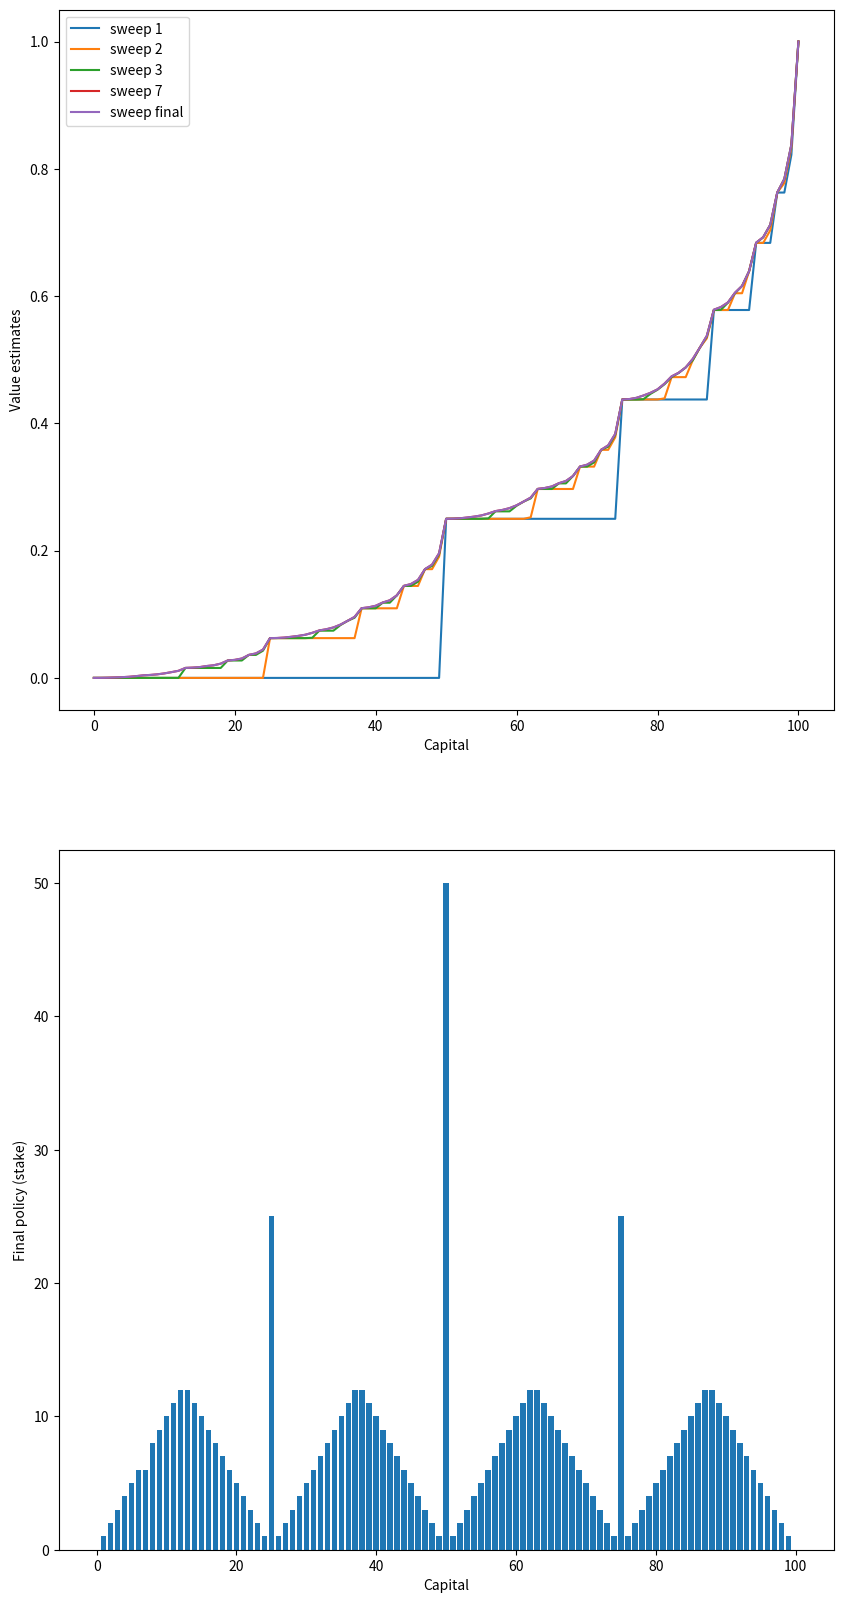

The script that saved this image:
#!/usr/bin/env python3

"""Figure 4.3, page 84"""

import copy

import numpy as np
import matplotlib.pyplot as plt

# probability to win the stake
PROBABILITY_HEADS = 0.25

# states with $0 or $100 are not considered as the are terminal
STATES = np.arange(1, 100)

# accuracy
THETA = 1e-9

values = np.zeros(101)
values[100] = 1
policy = np.zeros(101)


def actions(state):
    """Get possible actions for a given state

    :param state: State
    :type state: int
    :return: Possible actions
    :rtype: numpy array
    """
    return np.arange(1, min(state, 100 - state) + 1)


def expected_update(values, state, action):
    """Compute expected value for given state and action

    :param values: Current values
    :type: numpy array
    :param state: State
    :type: int
    :param action: Action
    :type: int
    :return: expected value
    :rtype: float
    """
    return PROBABILITY_HEADS * values[state + action] + (1 - PROBABILITY_HEADS) * values[state - action]


def policy_evaluate():
    """Policy evaluation

    :return: Difference between old and new value
    :rtype: float
    """
    delta = 0
    for state in STATES:
        old_value = values[state]
        values[state] = max([expected_update(values, state, action) for action in actions(state)])
        delta = max(delta, abs(old_value - values[state]))
    return delta


def policy_improve(round_digits=4):
    """Policy improvement

    :param round_digits: Precision of expected value
    :type round_digits: int
    :return: None
    :rtype: None
    """
    for state in STATES:
        _actions = actions(state)
        action_values = [round(expected_update(values, state, action), round_digits) for action in _actions]
        optimal_action = _actions[np.argmax(action_values)]
        policy[state] = optimal_action


def value_iteration():
    """Value iteration algorithm implementation (page 83)

    :return: Values after each sweep of policy evaluation
    :rtype: list
    """
    values_history = [values]

    sweep = 0
    delta = 1
    while delta >= THETA:
        delta = policy_evaluate()
        policy_improve()
        sweep += 1
        values_history.append(copy.deepcopy(values))
    return values_history


def plot(values_history, policy):
    """Plot values and policy

    :param values_history: Values after each sweep of policy evaluation
    :type values_history: list
    :param policy: Policy
    :type policy: numpy array
    :return: None
    :rtype: None
    """
    plt.figure(figsize=(10, 20))
    plt.subplot(2, 1, 1)

    values_history_sweeps = (1, 2, 3, len(values_history)//2)
    for sweep in values_history_sweeps:
        plt.plot(values_history[sweep], label=f'sweep {sweep}')
    plt.plot(values, label='sweep final')

    plt.xlabel('Capital')
    plt.ylabel('Value estimates')
    plt.legend(loc='best')

    plt.subplot(2, 1, 2)
    plt.bar(np.arange(len(policy)), policy)
    plt.xlabel('Capital')
    plt.ylabel('Final policy (stake)')

    plt.show()


def fig4_3():
    values_history = value_iteration()
    plot(values_history, policy)


if __name__ == '__main__':
    fig4_3()
